Run: headless pygame with SDL's dummy video driver; simulated clock (each Clock.tick advances the game by its frame time, no real sleeping); random seed 0; keys injected as events and as key.get_pressed() state; no mouse input.
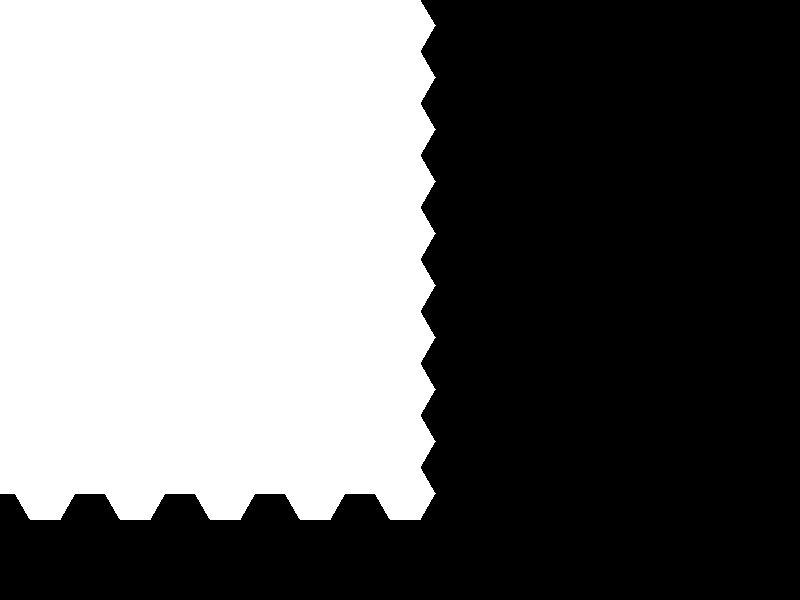
Frame 1 of 4 · flips 1–60 · no input
Frame 2 of 4 · flips 61–180 · tapped SPACE, RETURN · held RIGHT (→), D · screen unchanged from frame 1, image omitted
Frame 3 of 4 · flips 181–300 · held DOWN (↓), S · screen unchanged from frame 2, image omitted
Frame 4 of 4 · flips 301–420 · held LEFT (←), A, UP (↑), W · screen unchanged from frame 3, image omitted

The pygame program that drew these frames:

import pygame
import math


def draw_hexagon(surface, x, y, size):
    """在给定的位置绘制一个六边形"""
    points = []
    for i in range(6):
        angle_deg = 60 * i
        angle_rad = math.pi / 180 * angle_deg
        points.append((x + size * math.cos(angle_rad),
                       y + size * math.sin(angle_rad)))
    pygame.draw.polygon(surface, (255, 255, 255), points)


def render_hex_map(surface, map_width, map_height, hex_size):
    """渲染六边形地图"""
    hex_height = math.sqrt(3) * hex_size
    hex_width = 2 * hex_size
    vert_dist = hex_height
    horiz_dist = hex_width * 3/4

    for row in range(map_height):
        for col in range(map_width):
            x = col * horiz_dist
            y = row * vert_dist
            if col % 2 == 1:
                y += vert_dist / 2
            draw_hexagon(surface, x, y, hex_size)


pygame.init()
screen = pygame.display.set_mode((800, 600))

running = True
while running:
    for event in pygame.event.get():
        if event.type == pygame.QUIT:
            running = False

    screen.fill((0, 0, 0))
    render_hex_map(screen, 10, 10, 30)  # 示例：10x10的地图，每个六边形边长为30像素
    pygame.display.flip()

pygame.quit()
